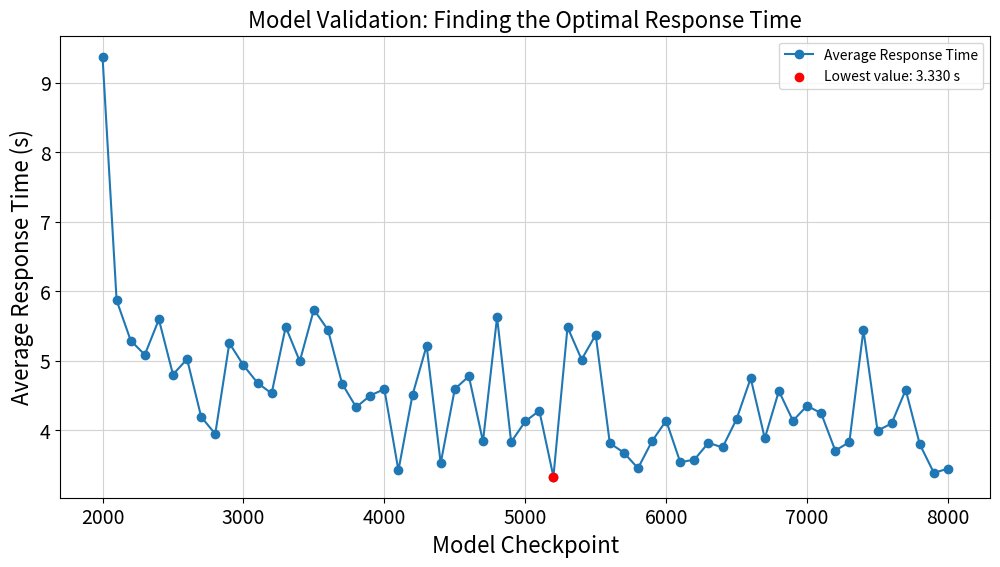

The matplotlib source for this figure:
import matplotlib.pyplot as plt
import numpy as np
 
# Given y-axis data
y_values = [
    9.371, 5.867, 5.289, 5.084, 5.592, 4.8, 5.022, 4.192, 3.945, 5.252, 4.933, 4.68, 4.528,
    5.486, 4.99, 5.733, 5.442, 4.669, 4.33, 4.498, 4.59, 3.42, 4.507, 5.213, 3.524, 4.591,
    4.776, 3.837, 5.624, 3.829, 4.126, 4.279, 3.33, 5.481, 5.016, 5.371, 3.814, 3.675, 3.452,
    3.842, 4.137, 3.539, 3.575, 3.818, 3.751, 4.16, 4.747, 3.882, 4.563, 4.135, 4.351, 4.243,
    3.706, 3.827, 5.441, 3.992, 4.097, 4.579, 3.797, 3.385, 3.446
]
 
# X values for "checkpoint" ranging from 2000 to 8000 in 61 steps
x_values = np.linspace(2000, 8000, 61)
 
# Find the index of the minimum y-value for highlighting
min_y = min(y_values)
min_y_index = y_values.index(min_y)
 
# Plotting the graph
# Plotting the graph
plt.figure(figsize=(12,6))
plt.plot(x_values, y_values, label="Average Response Time", marker='o')
 
# Highlight the minimum value with a red marker
plt.scatter(x_values[min_y_index], min_y, color='red', zorder=5, label=f"Lowest value: {min_y:.3f} s")
 
# Title and labels with bold font weight
plt.title("Model Validation: Finding the Optimal Response Time", fontsize=16)
plt.xlabel("Model Checkpoint", fontsize=16)
plt.ylabel("Average Response Time (s)", fontsize=16)
 
# Add a legend
plt.legend()
 
# Make axis tick labels bold
plt.tick_params(axis='both', labelsize=14)
 
plt.savefig("model_validation_plot.png", dpi=300, bbox_inches="tight")
 
 
# Show the plot
plt.grid(True, color='lightgray')
plt.show()